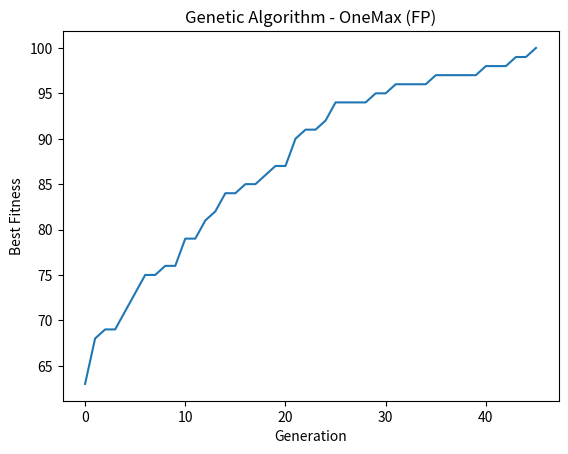

Write the Python code that produced this figure. (Note: this script raises an exception after producing the figure.)
import random
from typing import Tuple, Callable
from functools import reduce
import time
from pathlib import Path
import matplotlib.pyplot as plt
from collections import namedtuple
import json

# ==============================
# Configuration
# ==============================

GENOME_LENGTH = 100 # Length of binary string
POPULATION_SIZE = 100 # Starts with 100 solutions
TOURNAMENT_K = 3
CROSSOVER_RATE = 0.9
MUTATION_RATE = 1 / GENOME_LENGTH 
ELITISM_SIZE = 2
GENERATIONS = 300
SEED = 42

# ==============================
# Variable types
# ==============================
Chromosome = Tuple [int, ...]
Population = Tuple [Chromosome, ...]
Item = namedtuple("Item", ["name", "value", "weight"])
Inventory = Tuple[Item, ...]
FitnessFunction = Callable[[Chromosome], int]

# Generate chromosome
def generate_chromosome(length: int, rng: random.Random) -> Chromosome:
    return tuple(rng.randint(0, 1) for _ in range (length))

# Generate items
def generate_inventory(length: int, rng: random.Random) -> Tuple [Inventory, int]:
    inventory = tuple(Item("Item " + str(i + 1), rng.randint(1, 10 ** 9), rng.randint (1, 10 ** 9)) for i in range (0, length))
    capacity = int(0.4 * reduce(lambda acc, cur: acc + cur.weight, inventory, 0))
    return inventory, capacity

# Generate population
def generate_population(population_size: int, chromosome_length: int, rng: random.Random) -> Population:
    return tuple(generate_chromosome(chromosome_length, rng) for _ in range (population_size))

# Fitness function 1
def fitness_function_onemax(chromosome: Chromosome) -> int:
    # Sum of all elements = Number of 1s
    return reduce(lambda acc, cur: acc + cur, chromosome, 0)

# Fitness function 2
def fitness_function_knapsack(inventory: Inventory, capacity: int) -> FitnessFunction:
    def _fitness(chromosome: Chromosome) -> int:
        if len(chromosome) != len(inventory):
            raise ValueError("Chromosome length and number of items must be the same")
        total_weight, total_value = reduce(
            lambda acc, pair: (
                acc [0] + pair [1].weight * pair[0],
                acc [1] + pair [1].value  * pair[0],
            ),
            zip(chromosome, inventory),
            (0, 0)
        )
        return total_value if total_weight <= capacity else 0
    return _fitness

# Select parent
def select_parent(population: Population, fitness_function: FitnessFunction, rng: random.Random) -> Chromosome:
    selected = tuple(rng.sample(population, TOURNAMENT_K))
    scored = tuple(map(lambda chromosome: (chromosome, fitness_function(chromosome)), selected))
    best = max(scored, key = lambda pair: pair [1])
    return best [0]

# Crossover function
def crossover_function(chromosome1: Chromosome, chromosome2: Chromosome, rng: random.Random) -> Tuple [Chromosome, Chromosome]:
    if rng.random() < CROSSOVER_RATE:
        crossover_point = rng.randint(1, len(chromosome1) - 1)
        return chromosome1 [:crossover_point] + chromosome2 [crossover_point:],  chromosome2 [:crossover_point] + chromosome1 [crossover_point:]
    else:
        return chromosome1, chromosome2
    
def mutation(chromosome: Chromosome, rng: random.Random) -> Chromosome:
    return tuple(map(lambda x: 1 - x if (rng.random() < MUTATION_RATE) else x, chromosome))

def genetic_algorithm(fitness_function: FitnessFunction, rng: random.Random, target_fitness: int = None, verbose: bool = True):
    population = generate_population(POPULATION_SIZE, GENOME_LENGTH, rng)
    history = ()

    for generation in range(GENERATIONS):
        fitness_values = tuple(map(fitness_function, population))
        scored = tuple(zip(population, fitness_values))

        elites = tuple(
            map(lambda x: x [0],
                sorted(scored, key=lambda x: x[1], reverse=True)[:ELITISM_SIZE])
        )

        new_population = elites
        remaining = POPULATION_SIZE - ELITISM_SIZE

        for _ in range(remaining // 2):
            parent1 = select_parent(population, fitness_function, rng)
            parent2 = select_parent(population, fitness_function, rng)

            offspring1, offspring2 = crossover_function(parent1, parent2, rng)

            new_population = new_population + (
                mutation(offspring1, rng),
                mutation(offspring2, rng)
            )

        population = new_population

        fitness_values = tuple(map(fitness_function, population))
        best_fitness = max(fitness_values)

        history = history + (best_fitness,)

        if verbose:
            print(f"Generation {generation:>3}: Best fitness = {best_fitness:>15,}")
        if target_fitness is not None and best_fitness >= target_fitness:
            if verbose: 
                print(f"Converged at generation {generation}!")
            break

    best_fitness = max(fitness_values)
    best_index = fitness_values.index(best_fitness)
    best_chromosome = population[best_index]                                         
    best_solution_bit_string = reduce(lambda acc, cur: acc + str(cur), best_chromosome, "")
    return best_solution_bit_string, best_fitness, history, best_chromosome

def main():
    rng = random.Random(SEED)

    # ----------------------------------------------------------
    # OneMax
    # ----------------------------------------------------------

    print(f"\n{'=' * 45}")
    print(f"{'ONEMAX':^45}")
    print(f"{'=' * 45}")

    start = time.time()
    best_solution_bit_string_onemax, best_fitness_onemax, history_onemax, _ = genetic_algorithm(fitness_function_onemax, rng, GENOME_LENGTH)
    end = time.time()
    runtime_onemax = end - start

    print(f"Best solution: {best_solution_bit_string_onemax}")
    print(f"Final best fitness: {best_fitness_onemax}")
    print(f"Runtime: {runtime_onemax:.4f}s")

    plt.clf()
    plt.plot(history_onemax)
    plt.xlabel("Generation")
    plt.ylabel("Best Fitness")
    plt.title("Genetic Algorithm - OneMax (FP)")
    report_path = Path(__file__).resolve().parents[2] / "reports" / "onemax_curve.png"
    report_path.parent.mkdir(parents=True, exist_ok=True)
    plt.savefig(report_path)
    plt.show()

    # ----------------------------------------------------------
    # Knapsack
    # ----------------------------------------------------------
    print(f"\n{'=' * 45}")
    print(f"{'KNAPSACK':^45}")
    print(f"{'=' * 45}")

    inventory, capacity = generate_inventory(GENOME_LENGTH, rng)
    start = time.time()
    best_solution_bit_string_knapsack, best_fitness_knapsack, history_knapsack, best_chromosome_knapsack = genetic_algorithm(fitness_function_knapsack(inventory, capacity), rng)
    end = time.time()
    runtime_knapsack = end - start
    # Print out selected items
    selected_items = tuple(item for bit, item in zip(best_chromosome_knapsack, inventory) if bit == 1)
    total_value = reduce(lambda acc, item: acc + item.value, selected_items, 0)
    total_weight = reduce(lambda acc, item: acc + item.weight, selected_items, 0)
    # Header
    print(f"\n{'The best combination':=^60}")
    print(f"{'Name':<12} {'Value':>15} {'Weight':>15}")
    print("-" * 60)

    # Rows
    for item in selected_items:
        print(f"{item.name:<12} {item.value:>15,} {item.weight:>15,}")
    print(f"Best solution: {best_solution_bit_string_knapsack}")
    print(f"Final best fitness: {best_fitness_knapsack:>15,}")
    print(f"Runtime: {runtime_knapsack:.4f}s")
    print(f"{'Total value: ':<12} {total_value:>15,}")
    print(f"{'Total weight:':<12} {total_weight:>15,}")
    print(f"{'Capacity:    ':<12} {capacity:>15,}")
    print(f"{'Items chosen:':<12} {len(selected_items):>15}")
    plt.clf()
    plt.plot(history_knapsack)
    plt.xlabel("Generation")
    plt.ylabel("Best Fitness")
    plt.title("Genetic Algorithm - Knapsack (FP)")
    report_path = Path(__file__).resolve().parents[2] / "reports" / "knapsack_curve.png"
    report_path.parent.mkdir(parents=True, exist_ok=True)
    plt.savefig(report_path)
    plt.show()

    # ----------------------------------------------------------
    # Export JSON
    # ----------------------------------------------------------
    report_dir = Path(__file__).resolve().parents[2] / "reports"
    report_dir.mkdir(parents=True, exist_ok=True)
    with open(report_dir / "results_fp.json", "w") as f:
        json.dump({
            "OneMax": {
                "best_fitness": best_fitness_onemax,
                "best_solution": best_solution_bit_string_onemax,
                "runtime": runtime_onemax,
                "history": list(history_onemax)
            },
            "Knapsack": {
                "best_fitness": best_fitness_knapsack,
                "best_solution": best_solution_bit_string_knapsack,
                "runtime": runtime_knapsack,
                "history": list(history_knapsack),
                "selected_items": [
                    {"name": i.name, "value": i.value, "weight": i.weight}
                    for i in selected_items
                ]
            }
        }, f, indent=4)

if __name__ == "__main__":
    main()
